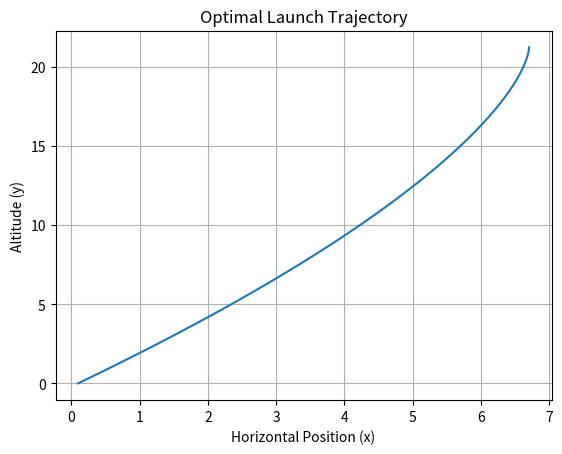

Here is the Python script that generated this plot:
import numpy as np
import matplotlib.pyplot as plt

# Define y range
y = np.linspace(0, 100, 500)

# Define T(y), v(y)
T = 500 - 0.1 * y
v = 10 + 0.05 * y
C = 45

# Compute x'(y)
x_prime = np.sqrt((T / (C * v))**2 - 1)

# Integrate x'(y) to get x(y)
x = np.cumsum(x_prime) * (y[1] - y[0])  # Numerical integration (Euler method)

# Plot
plt.plot(x, y)
plt.xlabel("Horizontal Position (x)")
plt.ylabel("Altitude (y)")
plt.title("Optimal Launch Trajectory")
plt.grid(True)
plt.show()
